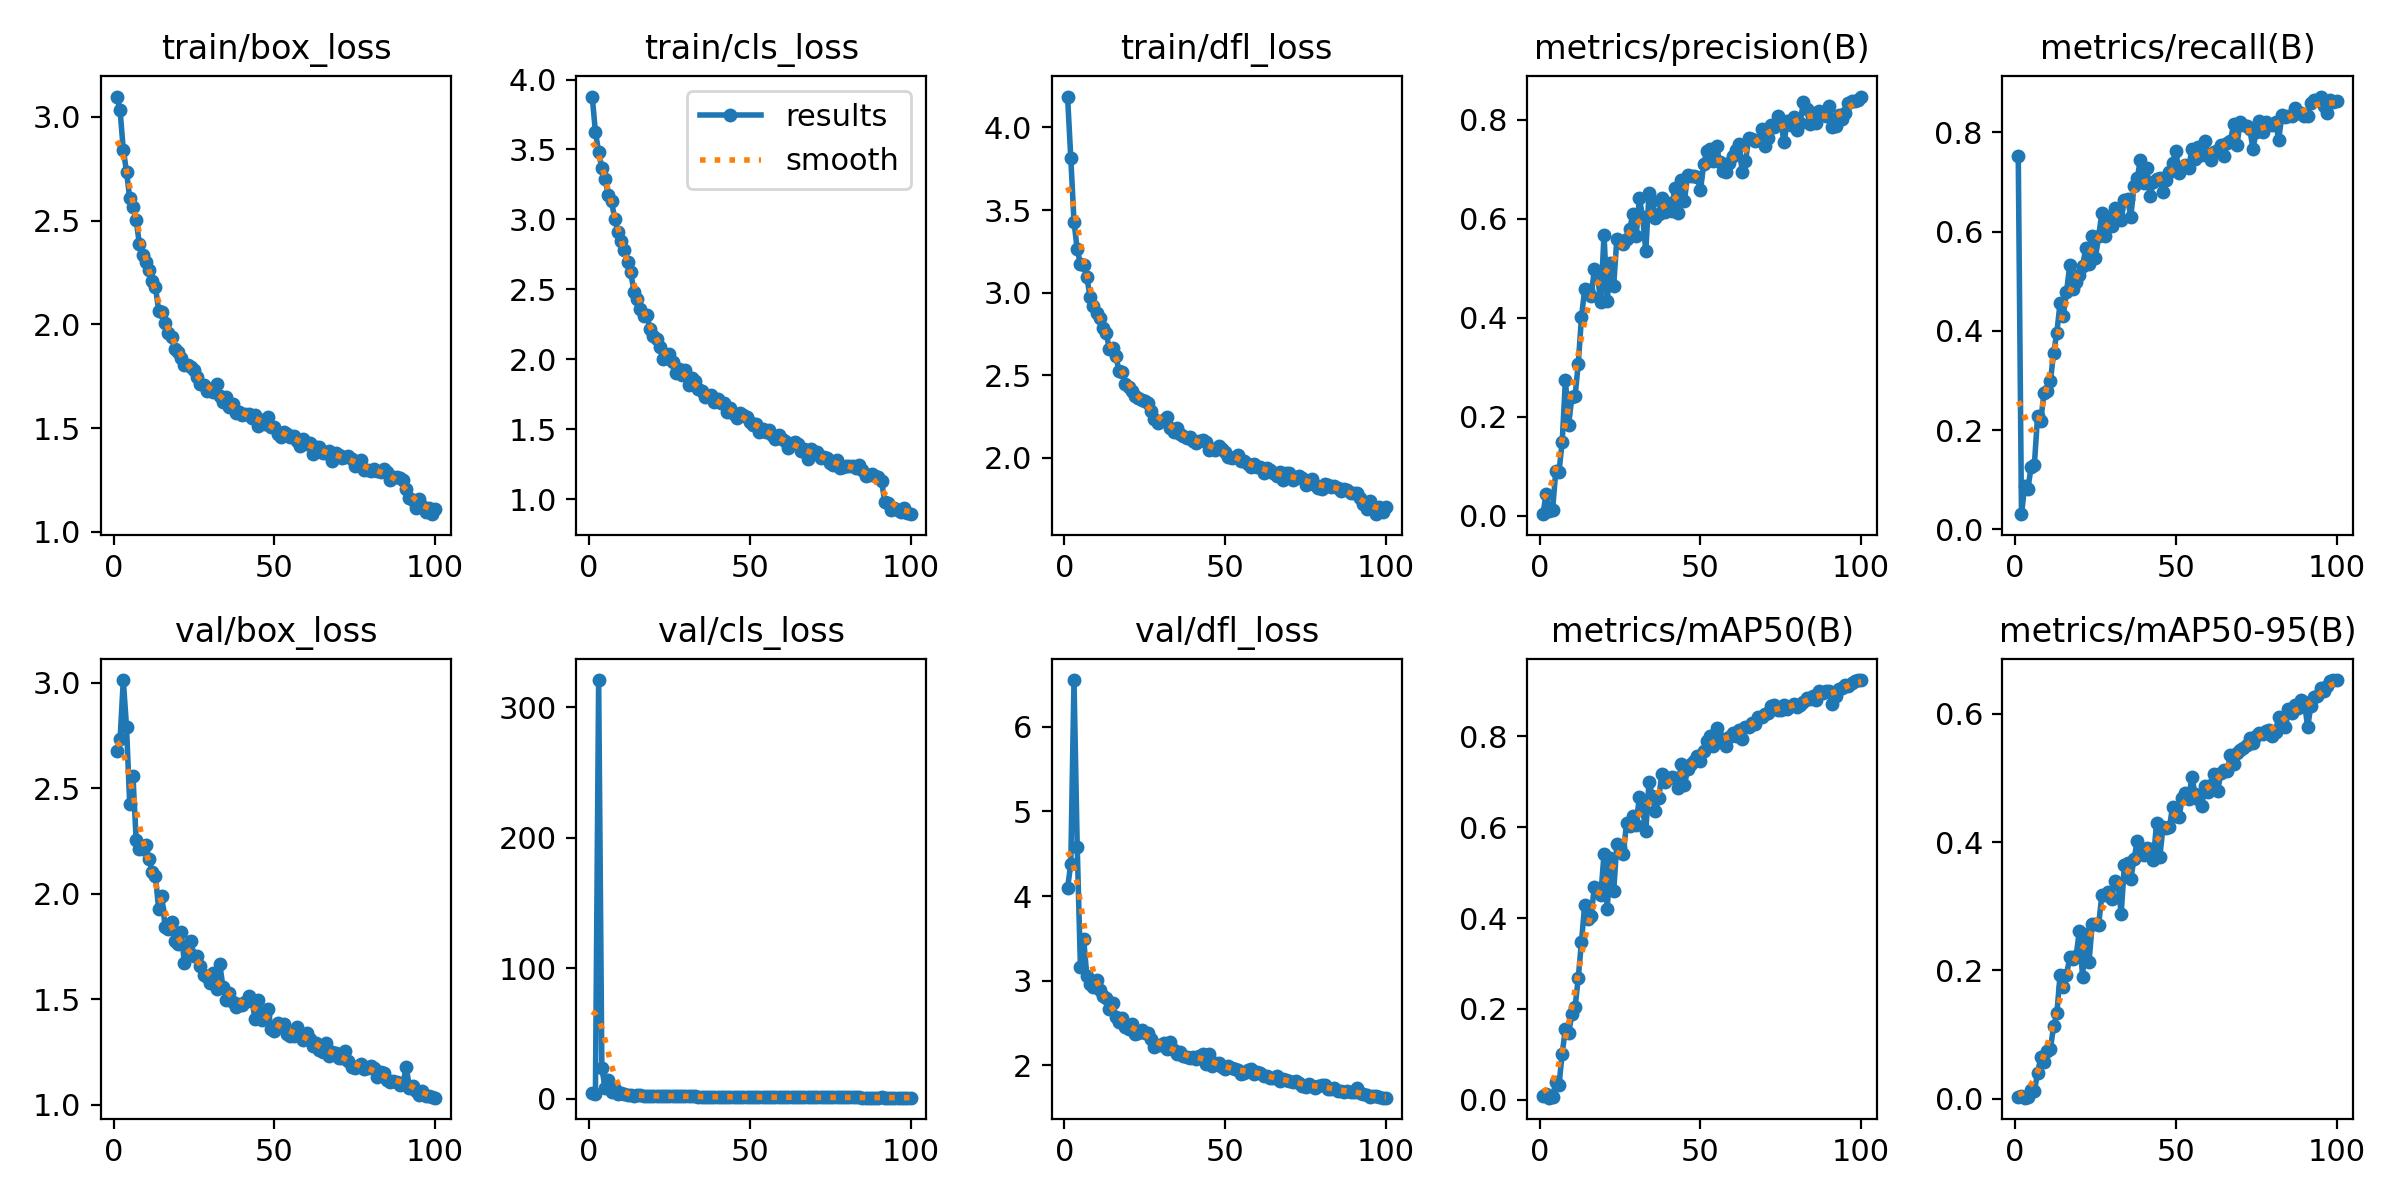

The table this chart was drawn from, first rows:
epoch, time, train/box_loss, train/cls_loss, train/dfl_loss, metrics/precision(B), metrics/recall(B), metrics/mAP50(B), metrics/mAP50-95(B), val/box_loss, val/cls_loss, val/dfl_loss, lr/pg0, lr/pg1, lr/pg2
1, 106.7, 3.098, 3.878, 4.187, 0.00285, 0.7525, 0.00955, 0.00287, 2.677, 3.984, 4.098, 0.0006533, 0.0006533, 0.0006533
2, 213.5, 3.031, 3.625, 3.816, 0.04322, 0.03079, 0.01269, 0.004, 2.732, 3.847, 4.374, 0.001307, 0.001307, 0.001307
3, 319.1, 2.841, 3.482, 3.429, 0.00895, 0.08744, 0.00501, 0.00166, 3.012, 320.8, 6.55, 0.001947, 0.001947, 0.001947
4, 429.3, 2.736, 3.366, 3.262, 0.01095, 0.08251, 0.00739, 0.00211, 2.79, 23.29, 4.583, 0.001941, 0.001941, 0.001941
5, 539.4, 2.608, 3.286, 3.173, 0.08991, 0.1256, 0.03904, 0.01302, 2.425, 8.185, 3.164, 0.001921, 0.001921, 0.001921
6, 649.1, 2.564, 3.177, 3.168, 0.08788, 0.1293, 0.03292, 0.01158, 2.559, 13.97, 3.492, 0.001901, 0.001901, 0.001901
7, 754.7, 2.5, 3.129, 3.092, 0.1497, 0.2278, 0.102, 0.03969, 2.255, 5.391, 3.056, 0.001881, 0.001881, 0.001881
8, 860.4, 2.389, 3.006, 2.975, 0.2746, 0.2192, 0.1568, 0.0647, 2.211, 7.062, 2.96, 0.001861, 0.001861, 0.001861
9, 963.5, 2.336, 2.907, 2.92, 0.1839, 0.2746, 0.1475, 0.05686, 2.212, 3.377, 2.925, 0.001842, 0.001842, 0.001842
10, 1070, 2.299, 2.844, 2.879, 0.2389, 0.2783, 0.188, 0.07398, 2.23, 4.173, 3.007, 0.001822, 0.001822, 0.001822
11, 1174, 2.263, 2.778, 2.847, 0.2418, 0.2993, 0.2037, 0.07827, 2.163, 3.589, 2.89, 0.001802, 0.001802, 0.001802
12, 1276, 2.207, 2.698, 2.785, 0.3071, 0.3559, 0.2686, 0.1131, 2.101, 2.734, 2.815, 0.001782, 0.001782, 0.001782
13, 1376, 2.18, 2.621, 2.756, 0.4015, 0.3966, 0.3483, 0.1331, 2.083, 2.741, 2.796, 0.001762, 0.001762, 0.001762
14, 1477, 2.066, 2.481, 2.659, 0.4571, 0.4563, 0.4291, 0.1926, 1.927, 2.397, 2.665, 0.001743, 0.001743, 0.001743
15, 1578, 2.058, 2.429, 2.665, 0.4549, 0.431, 0.3983, 0.1736, 1.989, 2.98, 2.735, 0.001723, 0.001723, 0.001723
16, 1680, 2.007, 2.36, 2.614, 0.4434, 0.4778, 0.4052, 0.1922, 1.841, 2.445, 2.567, 0.001703, 0.001703, 0.001703
17, 1782, 1.956, 2.307, 2.528, 0.4977, 0.532, 0.4684, 0.2205, 1.833, 2.228, 2.514, 0.001683, 0.001683, 0.001683
18, 1894, 1.939, 2.317, 2.518, 0.483, 0.484, 0.4614, 0.2174, 1.868, 2.203, 2.554, 0.001663, 0.001663, 0.001663
19, 2001, 1.883, 2.214, 2.448, 0.4318, 0.4988, 0.4501, 0.2227, 1.777, 2.104, 2.451, 0.001644, 0.001644, 0.001644
20, 2104, 1.867, 2.167, 2.429, 0.5675, 0.5135, 0.5402, 0.2617, 1.763, 2.087, 2.432, 0.001624, 0.001624, 0.001624
21, 2213, 1.838, 2.143, 2.406, 0.4338, 0.5308, 0.4209, 0.1899, 1.819, 2.134, 2.49, 0.001604, 0.001604, 0.001604
22, 2317, 1.803, 2.091, 2.372, 0.5113, 0.5665, 0.5314, 0.2566, 1.671, 2.023, 2.375, 0.001584, 0.001584, 0.001584
23, 2422, 1.803, 2, 2.364, 0.4643, 0.5357, 0.4587, 0.2128, 1.734, 2.165, 2.386, 0.001564, 0.001564, 0.001564
24, 2525, 1.796, 2.008, 2.352, 0.5596, 0.5911, 0.5628, 0.2721, 1.775, 1.97, 2.422, 0.001545, 0.001545, 0.001545
25, 2629, 1.782, 2.035, 2.346, 0.5553, 0.5474, 0.5551, 0.273, 1.704, 1.845, 2.378, 0.001525, 0.001525, 0.001525
26, 2731, 1.748, 1.979, 2.33, 0.5481, 0.5911, 0.5402, 0.2714, 1.704, 1.925, 2.385, 0.001505, 0.001505, 0.001505
27, 2833, 1.712, 1.901, 2.281, 0.5598, 0.6379, 0.6083, 0.3175, 1.659, 1.795, 2.315, 0.001485, 0.001485, 0.001485
28, 2935, 1.707, 1.931, 2.234, 0.5784, 0.5924, 0.6017, 0.318, 1.613, 1.79, 2.219, 0.001465, 0.001465, 0.001465
29, 3037, 1.68, 1.89, 2.213, 0.6104, 0.6305, 0.6244, 0.322, 1.603, 1.732, 2.244, 0.001446, 0.001446, 0.001446
30, 3143, 1.686, 1.923, 2.223, 0.5648, 0.6121, 0.6051, 0.3111, 1.578, 1.755, 2.241, 0.001426, 0.001426, 0.001426
31, 3246, 1.675, 1.813, 2.231, 0.6412, 0.6478, 0.6669, 0.3399, 1.625, 1.77, 2.263, 0.001406, 0.001406, 0.001406
32, 3350, 1.711, 1.863, 2.244, 0.604, 0.633, 0.64, 0.3362, 1.549, 1.798, 2.199, 0.001386, 0.001386, 0.001386
33, 3453, 1.655, 1.846, 2.183, 0.5347, 0.6244, 0.5918, 0.2883, 1.667, 1.801, 2.277, 0.001366, 0.001366, 0.001366
34, 3556, 1.626, 1.785, 2.158, 0.6509, 0.6638, 0.6994, 0.364, 1.556, 1.514, 2.178, 0.001347, 0.001347, 0.001347
35, 3653, 1.648, 1.77, 2.178, 0.6349, 0.6663, 0.6681, 0.368, 1.498, 1.49, 2.133, 0.001327, 0.001327, 0.001327
36, 3753, 1.601, 1.732, 2.142, 0.6005, 0.6305, 0.636, 0.343, 1.528, 1.585, 2.159, 0.001307, 0.001307, 0.001307
37, 3857, 1.617, 1.735, 2.13, 0.6089, 0.6922, 0.6629, 0.3736, 1.487, 1.553, 2.112, 0.001287, 0.001287, 0.001287
38, 3957, 1.571, 1.744, 2.121, 0.6427, 0.7081, 0.7168, 0.4009, 1.463, 1.408, 2.097, 0.001267, 0.001267, 0.001267
39, 4056, 1.578, 1.696, 2.128, 0.6143, 0.7451, 0.699, 0.3875, 1.478, 1.448, 2.085, 0.001248, 0.001248, 0.001248
40, 4155, 1.562, 1.717, 2.102, 0.6309, 0.699, 0.7075, 0.3799, 1.472, 1.587, 2.101, 0.001228, 0.001228, 0.001228
41, 4254, 1.566, 1.689, 2.087, 0.6159, 0.7291, 0.7107, 0.3906, 1.486, 1.446, 2.076, 0.001208, 0.001208, 0.001208
42, 4352, 1.57, 1.684, 2.101, 0.6623, 0.6712, 0.7081, 0.3899, 1.517, 1.489, 2.114, 0.001188, 0.001188, 0.001188
43, 4451, 1.551, 1.626, 2.105, 0.6106, 0.6995, 0.6858, 0.3715, 1.492, 1.459, 2.138, 0.001168, 0.001168, 0.001168
44, 4549, 1.564, 1.652, 2.096, 0.6784, 0.7057, 0.7389, 0.4293, 1.406, 1.365, 2.012, 0.001149, 0.001149, 0.001149
45, 4646, 1.51, 1.606, 2.05, 0.6366, 0.7076, 0.6925, 0.3762, 1.495, 1.434, 2.132, 0.001129, 0.001129, 0.001129
46, 4744, 1.54, 1.582, 2.056, 0.6877, 0.681, 0.7267, 0.4228, 1.403, 1.399, 1.988, 0.001109, 0.001109, 0.001109
47, 4842, 1.521, 1.615, 2.044, 0.6865, 0.7044, 0.7383, 0.4214, 1.424, 1.309, 2.03, 0.001089, 0.001089, 0.001089
48, 4940, 1.553, 1.601, 2.069, 0.6853, 0.7204, 0.7448, 0.4227, 1.453, 1.338, 2.028, 0.001069, 0.001069, 0.001069
49, 5037, 1.504, 1.588, 2.053, 0.6836, 0.7377, 0.7564, 0.4554, 1.359, 1.238, 1.978, 0.00105, 0.00105, 0.00105
50, 5134, 1.506, 1.549, 2.036, 0.6577, 0.7635, 0.7446, 0.4399, 1.349, 1.296, 1.956, 0.00103, 0.00103, 0.00103
51, 5232, 1.474, 1.533, 2.005, 0.7097, 0.718, 0.7681, 0.4393, 1.387, 1.262, 1.991, 0.00101, 0.00101, 0.00101
52, 5331, 1.456, 1.537, 1.998, 0.7373, 0.7291, 0.7886, 0.4682, 1.376, 1.245, 1.963, 0.0009902, 0.0009902, 0.0009902
53, 5429, 1.48, 1.483, 2.005, 0.7416, 0.7351, 0.7997, 0.4763, 1.382, 1.194, 1.954, 0.0009704, 0.0009704, 0.0009704
54, 5526, 1.473, 1.502, 2.017, 0.7168, 0.7294, 0.7775, 0.4674, 1.336, 1.232, 1.947, 0.0009506, 0.0009506, 0.0009506
55, 5624, 1.455, 1.477, 1.981, 0.7464, 0.766, 0.8175, 0.5014, 1.327, 1.173, 1.904, 0.0009308, 0.0009308, 0.0009308
56, 5722, 1.461, 1.496, 1.979, 0.7139, 0.7475, 0.7952, 0.4741, 1.325, 1.195, 1.916, 0.000911, 0.000911, 0.000911
57, 5819, 1.437, 1.458, 1.962, 0.6968, 0.7709, 0.7901, 0.4669, 1.366, 1.194, 1.941, 0.0008912, 0.0008912, 0.0008912
58, 5916, 1.415, 1.429, 1.944, 0.6942, 0.7549, 0.7774, 0.4559, 1.338, 1.194, 1.961, 0.0008714, 0.0008714, 0.0008714
59, 6013, 1.446, 1.461, 1.963, 0.7124, 0.782, 0.7972, 0.4879, 1.307, 1.14, 1.903, 0.0008516, 0.0008516, 0.0008516
60, 6111, 1.425, 1.428, 1.942, 0.7256, 0.7549, 0.8071, 0.4776, 1.339, 1.111, 1.925, 0.0008318, 0.0008318, 0.0008318
... 40 more rows
